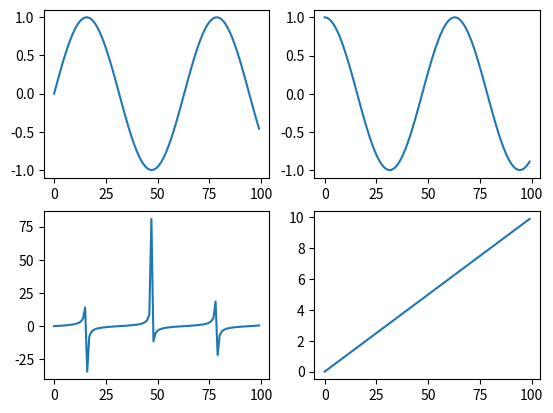
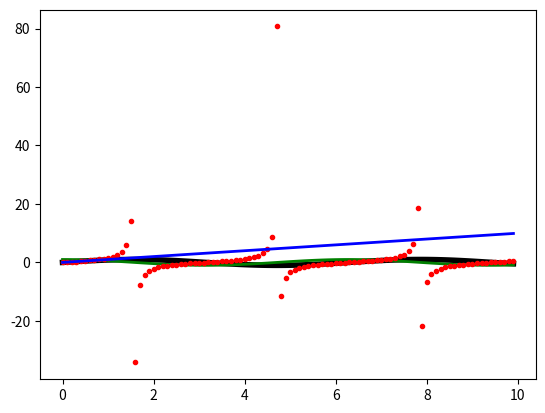

Generate these figures, in order, with matplotlib: (Note: this script raises an exception after producing the figures.)
import numpy as np
import matplotlib.pyplot as plt
import csv

x = np.arange(0, 10, 0.1)
y = np.sin(x)
z = np.cos(x)
a = np.tan(x)

plt.subplot(221)
plt.plot(y)
plt.subplot(222)
plt.plot(z)
plt.subplot(223)
plt.plot(a)
plt.subplot(224)
plt.plot(x)
plt.show()

plt.plot(x, y, 'k', linewidth=4)
plt.plot(x, z, 'g', linewidth=2)
plt.plot(x, a, 'ro', linewidth=4, markersize=3)
plt.plot(x, x, 'b', linewidth=2)
plt.show()

csvfile = open('Temperature.csv', 'r')
reader = csv.reader(csvfile)
data = [data for data in reader]
data_array = np.asarray(data)
data_array = np.delete(data_array, (0), axis=0)

plt.title('Day vs. Temperature')
plt.xlabel('Date')
plt.ylabel('Temperature')
plt.plot(data_array[:,0], data_array[:,1])
plt.show()
